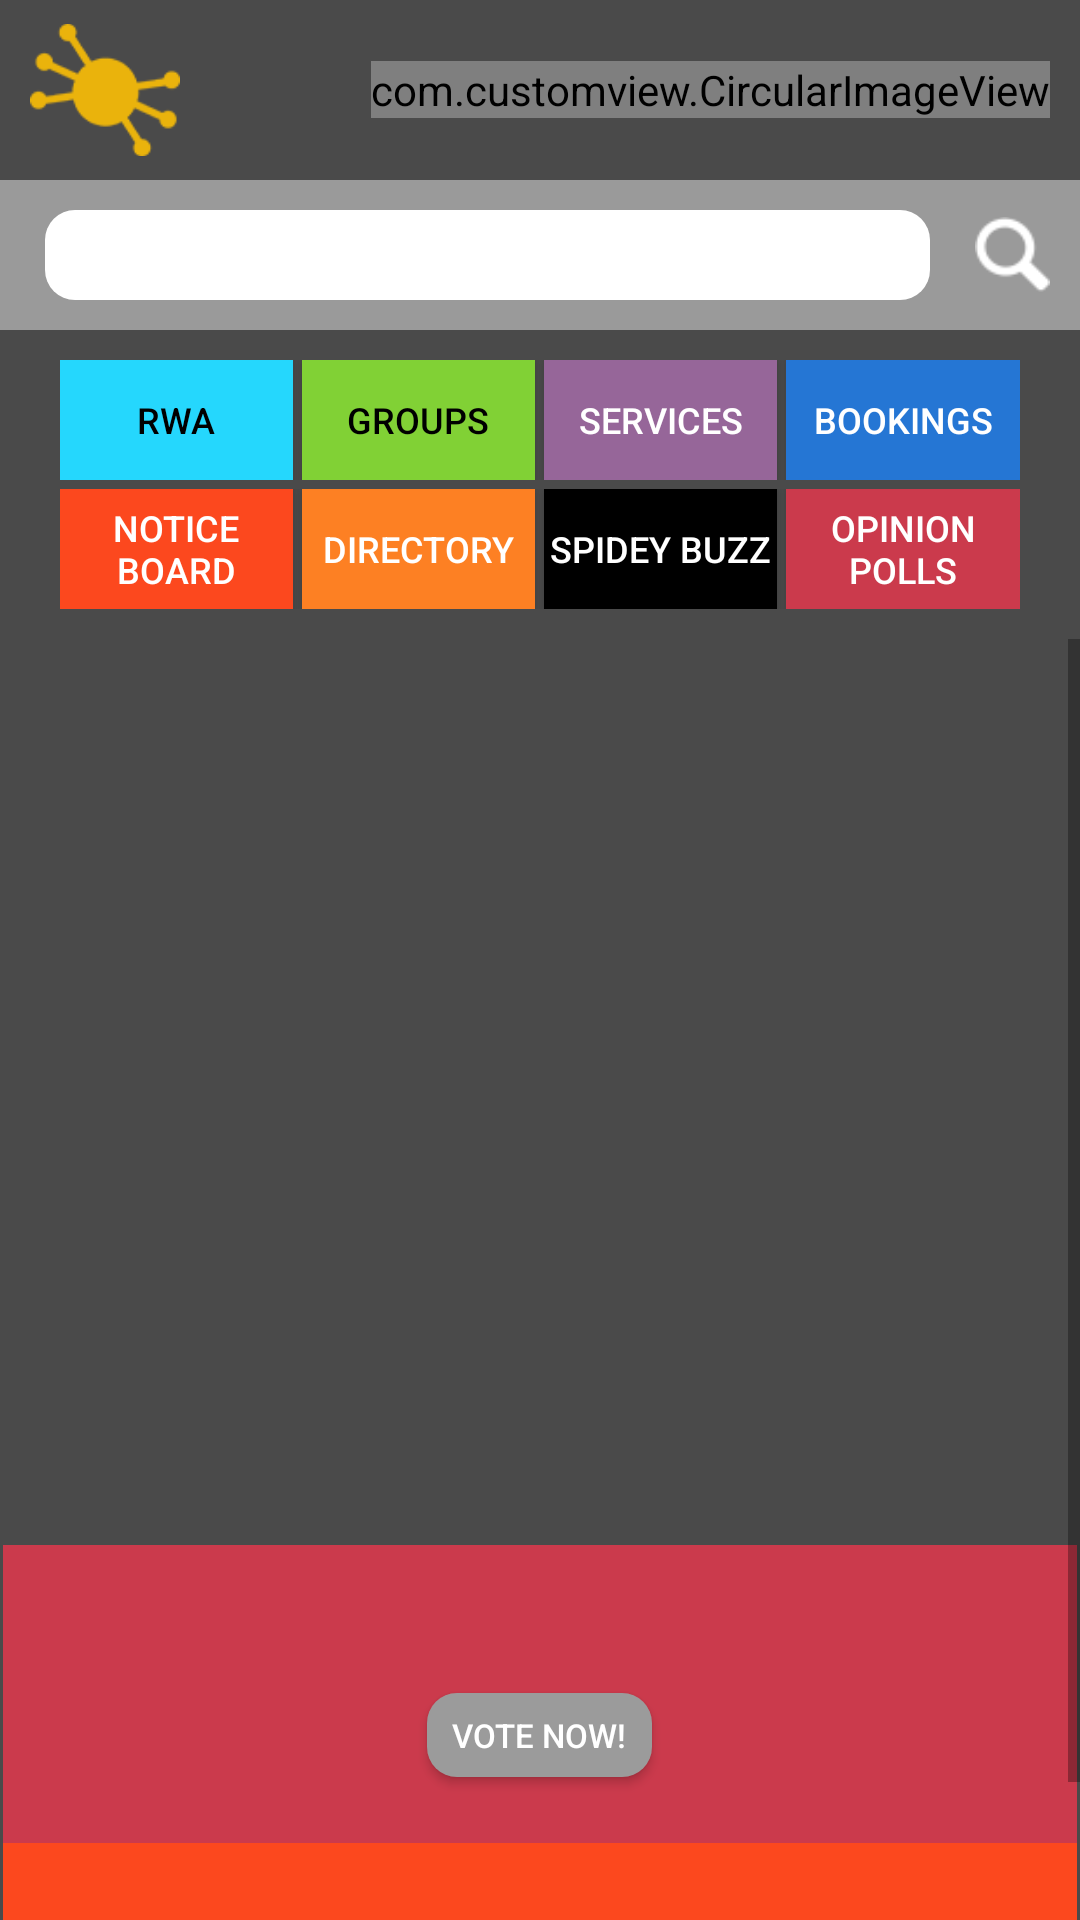

Produce the Android XML layout that renders to this screen, including the resource entries it uses.
<!-- AndroidManifest.xml: fallback theme Theme.MaterialComponents.DayNight.NoActionBar -->
<!-- res/layout/fragment_home.xml -->
<RelativeLayout xmlns:android="http://schemas.android.com/apk/res/android"
    xmlns:tools="http://schemas.android.com/tools"
    android:layout_width="match_parent"
    android:layout_height="match_parent"
    android:background="@color/header_background_color" >

    <include
        android:id="@+id/include_header"
        layout="@layout/include_common_home_header" />

    <LinearLayout
        android:id="@+id/lin"
        android:layout_width="match_parent"
        android:layout_height="wrap_content"
        android:layout_below="@+id/include_header"
        android:background="@color/header_background_color"
        android:orientation="vertical"
        android:paddingBottom="10dp"
        android:paddingLeft="20dp"
        android:paddingRight="20dp"
        android:paddingTop="10dp" >

        <LinearLayout
            android:id="@+id/lin1"
            android:layout_width="match_parent"
            android:layout_height="@dimen/option_height"
            android:orientation="horizontal" >

            <Button
                android:id="@+id/btn_rwa"
                android:layout_width="0dp"
                android:layout_height="@dimen/option_height"
                android:layout_weight="1"
                android:background="@color/rwacolor"
                android:text="@string/rwas"
                android:textColor="@color/black"
                android:textSize="@dimen/hometextsize" />

            <Button
                android:id="@+id/btn_groups"
                android:layout_width="0dp"
                android:layout_height="@dimen/option_height"
                android:layout_marginLeft="@dimen/option_margin"
                android:layout_weight="1"
                android:background="@color/groupcolor"
                android:text="@string/groups"
                android:textColor="@color/black"
                android:textSize="@dimen/hometextsize" />

            <Button
                android:id="@+id/btn_services"
                android:layout_width="0dp"
                android:layout_height="@dimen/option_height"
                android:layout_marginLeft="@dimen/option_margin"
                android:layout_weight="1"
                android:background="@color/servicecolor"
                android:text="@string/servvices"
                android:textColor="@color/white"
                android:textSize="@dimen/hometextsize" />

            <Button
                android:id="@+id/btn_booking"
                android:layout_width="0dp"
                android:layout_height="@dimen/option_height"
                android:layout_marginLeft="@dimen/option_margin"
                android:layout_weight="1"
                android:background="@color/bookingcolor"
                android:text="@string/bookings"
                android:textColor="@color/white"
                android:textSize="@dimen/hometextsize" />
        </LinearLayout>

        <LinearLayout
            android:id="@+id/lin2"
            android:layout_width="match_parent"
            android:layout_height="@dimen/option_height"
            android:layout_marginTop="@dimen/option_margin"
            android:orientation="horizontal" >

            <Button
                android:id="@+id/btn_noticeboard"
                android:layout_width="0dp"
                android:layout_height="match_parent"
                android:layout_weight="1"
                android:background="@color/noticecolor"
                android:text="@string/notice_board"
                android:textColor="@color/white"
                android:textSize="@dimen/hometextsize" />

            <Button
                android:id="@+id/btn_directory"
                android:layout_width="0dp"
                android:layout_height="match_parent"
                android:layout_marginLeft="@dimen/option_margin"
                android:layout_weight="1"
                android:background="@color/directorycolor"
                android:text="@string/directory"
                android:textColor="@color/white"
                android:textSize="@dimen/hometextsize" />

            <Button
                android:id="@+id/btn_spideypick"
                android:layout_width="0dp"
                android:layout_height="match_parent"
                android:layout_marginLeft="@dimen/option_margin"
                android:layout_weight="1"
                android:background="@color/spideycolor"
                android:text="@string/spidey_pick"
                android:textColor="@color/white"
                android:textSize="@dimen/hometextsize" />

            <Button
                android:id="@+id/btn_opinionpolls"
                android:layout_width="0dp"
                android:layout_height="match_parent"
                android:layout_marginLeft="@dimen/option_margin"
                android:layout_weight="1"
                android:background="@color/opinioncolor"
                android:text="@string/openion_polls"
                android:textColor="@color/white"
                android:textSize="@dimen/hometextsize" />
        </LinearLayout>
    </LinearLayout>

    <ScrollView
        android:layout_width="match_parent"
        android:layout_height="match_parent"
        android:layout_below="@+id/lin" >

        <LinearLayout
            android:layout_width="match_parent"
            android:layout_height="match_parent"
            android:orientation="vertical" >

            <RelativeLayout
                android:id="@+id/middle"
                android:layout_width="match_parent"
                android:layout_height="300dp" >

                <android.support.v4.view.ViewPager
                    android:id="@+id/myfivepanelpager"
                    android:layout_width="match_parent"
                    android:layout_height="match_parent" />

                <LinearLayout
                    android:id="@+id/dotroot"
                    android:layout_width="200dp"
                    android:layout_height="wrap_content"
                    android:layout_alignParentBottom="true"
                    android:layout_centerHorizontal="true"
                    android:layout_marginBottom="90dp"
                    android:gravity="center"
                    android:orientation="horizontal" >
                </LinearLayout>
            </RelativeLayout>

            <LinearLayout
                android:id="@+id/bottom"
                android:layout_width="match_parent"
                android:layout_height="wrap_content"
                android:layout_marginTop="2dp"
                android:orientation="vertical"
                android:paddingBottom="1dp"
                android:paddingLeft="1dp"
                android:paddingRight="1dp" >

                <RelativeLayout
                    android:id="@+id/left"
                    android:layout_width="match_parent"
                    android:layout_height="wrap_content"
                    android:background="@color/opinioncolor" >

                    <TextView
                        android:id="@+id/optitle"
                        android:layout_width="wrap_content"
                        android:layout_height="wrap_content"
                        android:layout_centerHorizontal="true"
                        android:layout_marginTop="4dp"
                        android:gravity="center_horizontal"
                        android:textColor="@color/white" />

                    <TextView
                        android:id="@+id/opdesc"
                        android:layout_width="wrap_content"
                        android:layout_height="wrap_content"
                        android:layout_below="@+id/optitle"
                        android:layout_centerHorizontal="true"
                        android:layout_marginTop="3dp"
                        android:gravity="center_horizontal"
                        android:textColor="@color/white"
                        android:textSize="15sp" />

                    <Button
                        android:id="@+id/votenow"
                        android:layout_width="75dp"
                        android:layout_height="28dp"
                        android:layout_below="@+id/opdesc"
                        android:layout_centerHorizontal="true"
                        android:layout_marginTop="3dp"
                        android:background="@drawable/shape_rect_circular_opinion_corner"
                        android:text="@string/vote_now_"
                        android:textColor="@color/white"
                        android:textSize="11sp" />

                    <TextView
                        android:id="@+id/optime"
                        android:layout_width="wrap_content"
                        android:layout_height="wrap_content"
                        android:layout_below="@+id/votenow"
                        android:layout_centerHorizontal="true"
                        android:layout_marginTop="3dp"
                        android:gravity="center_horizontal"
                        android:textColor="@color/white" />
                </RelativeLayout>

                <RelativeLayout
                    android:id="@+id/right"
                    android:layout_width="match_parent"
                    android:layout_height="wrap_content"
                    android:background="@color/noticecolor"
                    android:orientation="horizontal" >

                    <LinearLayout
                        android:id="@+id/lin23"
                        android:layout_width="wrap_content"
                        android:layout_height="wrap_content"
                        android:gravity="center_vertical"
                        android:orientation="horizontal" >

                        <ImageView
                            android:id="@+id/rwicon"
                            android:layout_width="28dp"
                            android:layout_height="28dp"
                            android:layout_marginLeft="1dp"
                            android:layout_marginTop="1dp" />

                        <TextView
                            android:id="@+id/rwtitle"
                            android:layout_width="wrap_content"
                            android:layout_height="wrap_content"
                            android:layout_marginLeft="5dp"
                            android:textColor="@color/white" />
                    </LinearLayout>

                    <TextView
                        android:id="@+id/rwdesc"
                        android:layout_width="wrap_content"
                        android:layout_height="wrap_content"
                        android:layout_below="@+id/lin23"
                        android:layout_marginBottom="5dp"
                        android:layout_marginLeft="10dp"
                        android:layout_marginTop="3dp"
                        android:maxLines="3"
                        android:singleLine="false"
                        android:textColor="@color/white"
                        android:textSize="15sp" />

                    <TextView
                        android:id="@+id/rwtime"
                        android:layout_width="wrap_content"
                        android:layout_height="wrap_content"
                        android:layout_below="@+id/rwdesc"
                        android:layout_marginLeft="10dp"
                        android:textColor="@color/white" />
                </RelativeLayout>
            </LinearLayout>
        </LinearLayout>
    </ScrollView>

</RelativeLayout>
<!-- res/layout/include_common_home_header.xml (included above) -->
<?xml version="1.0" encoding="utf-8"?>
<LinearLayout xmlns:android="http://schemas.android.com/apk/res/android"
    xmlns:app="http://schemas.android.com/apk/res-auto"
    android:layout_width="match_parent"
    android:layout_height="wrap_content"
    android:background="@color/header_background_color"
    android:orientation="vertical" >

    <RelativeLayout
        android:layout_width="match_parent"
        android:layout_height="@dimen/include_common_header_height" >

        <ImageView
            android:id="@+id/iv_profile_options"
            android:layout_width="50dp"
            android:layout_height="50dp"
            android:layout_centerVertical="true"
            android:layout_marginLeft="10dp"
            android:src="@drawable/logo" />

        <LinearLayout
            android:layout_centerVertical="true"
            android:layout_width="wrap_content"
            android:layout_height="wrap_content"
            android:layout_marginRight="10dp"
            android:gravity="right"
            android:layout_toLeftOf="@+id/iv_profile_picture"
            android:orientation="vertical" >

            <TextView
                android:id="@+id/tv_profile_name"
                android:textColor="@color/directorycolor"
                android:layout_width="wrap_content"
                android:layout_height="wrap_content"/>

            <TextView
                android:id="@+id/tv_welcome"
                android:textColor="@color/white"
                android:layout_width="wrap_content"
                android:layout_height="wrap_content"/>
        </LinearLayout>

        <com.customview.CircularImageView
            android:id="@+id/iv_profile_picture"
            android:layout_width="wrap_content"
            android:layout_height="wrap_content"
            android:layout_alignParentRight="true"
            android:layout_centerVertical="true"
            android:layout_marginBottom="10dp"
            android:layout_marginRight="10dp"
            android:layout_marginTop="10dp"
            android:src="@drawable/profile"
            app:border="true"
            app:border_color="@color/white"
            app:border_width="2dp"
            app:shadow="true"
            app:shadow_color="#3f51b5"
            app:shadow_radius="0" >
        </com.customview.CircularImageView>
    </RelativeLayout>

    <RelativeLayout
        android:id="@+id/rl_search"
        android:layout_width="match_parent"
        android:layout_height="@dimen/include_common_header_search_height"
        android:background="@color/search_background_color" >

        <EditText
            android:id="@+id/et_search"
            android:layout_width="match_parent"
            android:layout_height="match_parent"
            android:layout_centerVertical="true"
            android:layout_marginBottom="10dp"
            android:layout_marginLeft="15dp"
            android:editable="false"
            android:layout_marginRight="15dp"
            android:layout_marginTop="10dp"
            android:layout_toLeftOf="@+id/iv_search_icon"
            android:background="@drawable/shape_rect_circular_corner"
            android:paddingLeft="10dp"
            android:paddingRight="10dp" />

        <ImageView
            android:id="@+id/iv_search_icon"
            android:layout_width="25dp"
            android:layout_height="25dp"
            android:layout_alignParentRight="true"
            android:layout_centerVertical="true"
            android:layout_marginRight="10dp"
            android:background="@drawable/search" />
    </RelativeLayout>

</LinearLayout>
<!-- resources referenced by this layout -->
<resources>
  <item name="black" type="color">#000000</item>
  <item name="bookingcolor" type="color">#2576d4</item>
  <item name="directorycolor" type="color">#fd8023</item>
  <item name="groupcolor" type="color">#81d135</item>
  <color name="header_background_color">#4A4A4A</color>
  <item name="noticecolor" type="color">#fc481e</item>
  <item name="opinioncolor" type="color">#cb3a4c</item>
  <item name="rwacolor" type="color">#25d7fd</item>
  <color name="search_background_color">#9A9A9A</color>
  <item name="servicecolor" type="color">#966699</item>
  <item name="spideycolor" type="color">#000000</item>
  <item name="white" type="color">#ffffff</item>
  <dimen name="hometextsize">12sp</dimen>
  <dimen name="include_common_header_height">60dp</dimen>
  <dimen name="include_common_header_search_height">50dp</dimen>
  <dimen name="option_height">40dp</dimen>
  <dimen name="option_margin">3dp</dimen>
  <!-- drawable logo: png bitmap (drawable, 2693 bytes) -->
  <!-- drawable profile: png bitmap (drawable, 3196 bytes) -->
  <!-- drawable search: png bitmap (drawable, 1543 bytes) -->
  <!-- drawable shape_rect_circular_corner (drawable) -->
  <?xml version="1.0" encoding="utf-8"?>
  <shape xmlns:android="http://schemas.android.com/apk/res/android"
      android:shape="rectangle" >
  
      <solid android:color="@color/white" />
  
      
  
      <corners
          android:bottomLeftRadius="10dp"
          android:bottomRightRadius="10dp"
          android:topLeftRadius="10dp"
          android:topRightRadius="10dp" />
  
  
  </shape>
  <!-- drawable shape_rect_circular_opinion_corner (drawable) -->
  <?xml version="1.0" encoding="utf-8"?>
  <shape xmlns:android="http://schemas.android.com/apk/res/android"
      android:shape="rectangle" >
  
      <solid android:color="@color/votenowcolor" />
  
      
  
      <corners
          android:bottomLeftRadius="10dp"
          android:bottomRightRadius="10dp"
          android:topLeftRadius="10dp"
          android:topRightRadius="10dp" />
  
  
  </shape>
  <string name="bookings">BOOKINGS</string>
  <string name="directory">DIRECTORY</string>
  <string name="groups">GROUPS</string>
  <string name="notice_board">NOTICE BOARD</string>
  <string name="openion_polls">OPINION POLLS</string>
  <string name="rwas">RWA</string>
  <string name="servvices">SERVICES</string>
  <string name="spidey_pick">SPIDEY BUZZ</string>
  <string name="vote_now_">VOTE NOW!</string>
  <item name="votenowcolor" type="color">#9b9b9b</item>
</resources>
